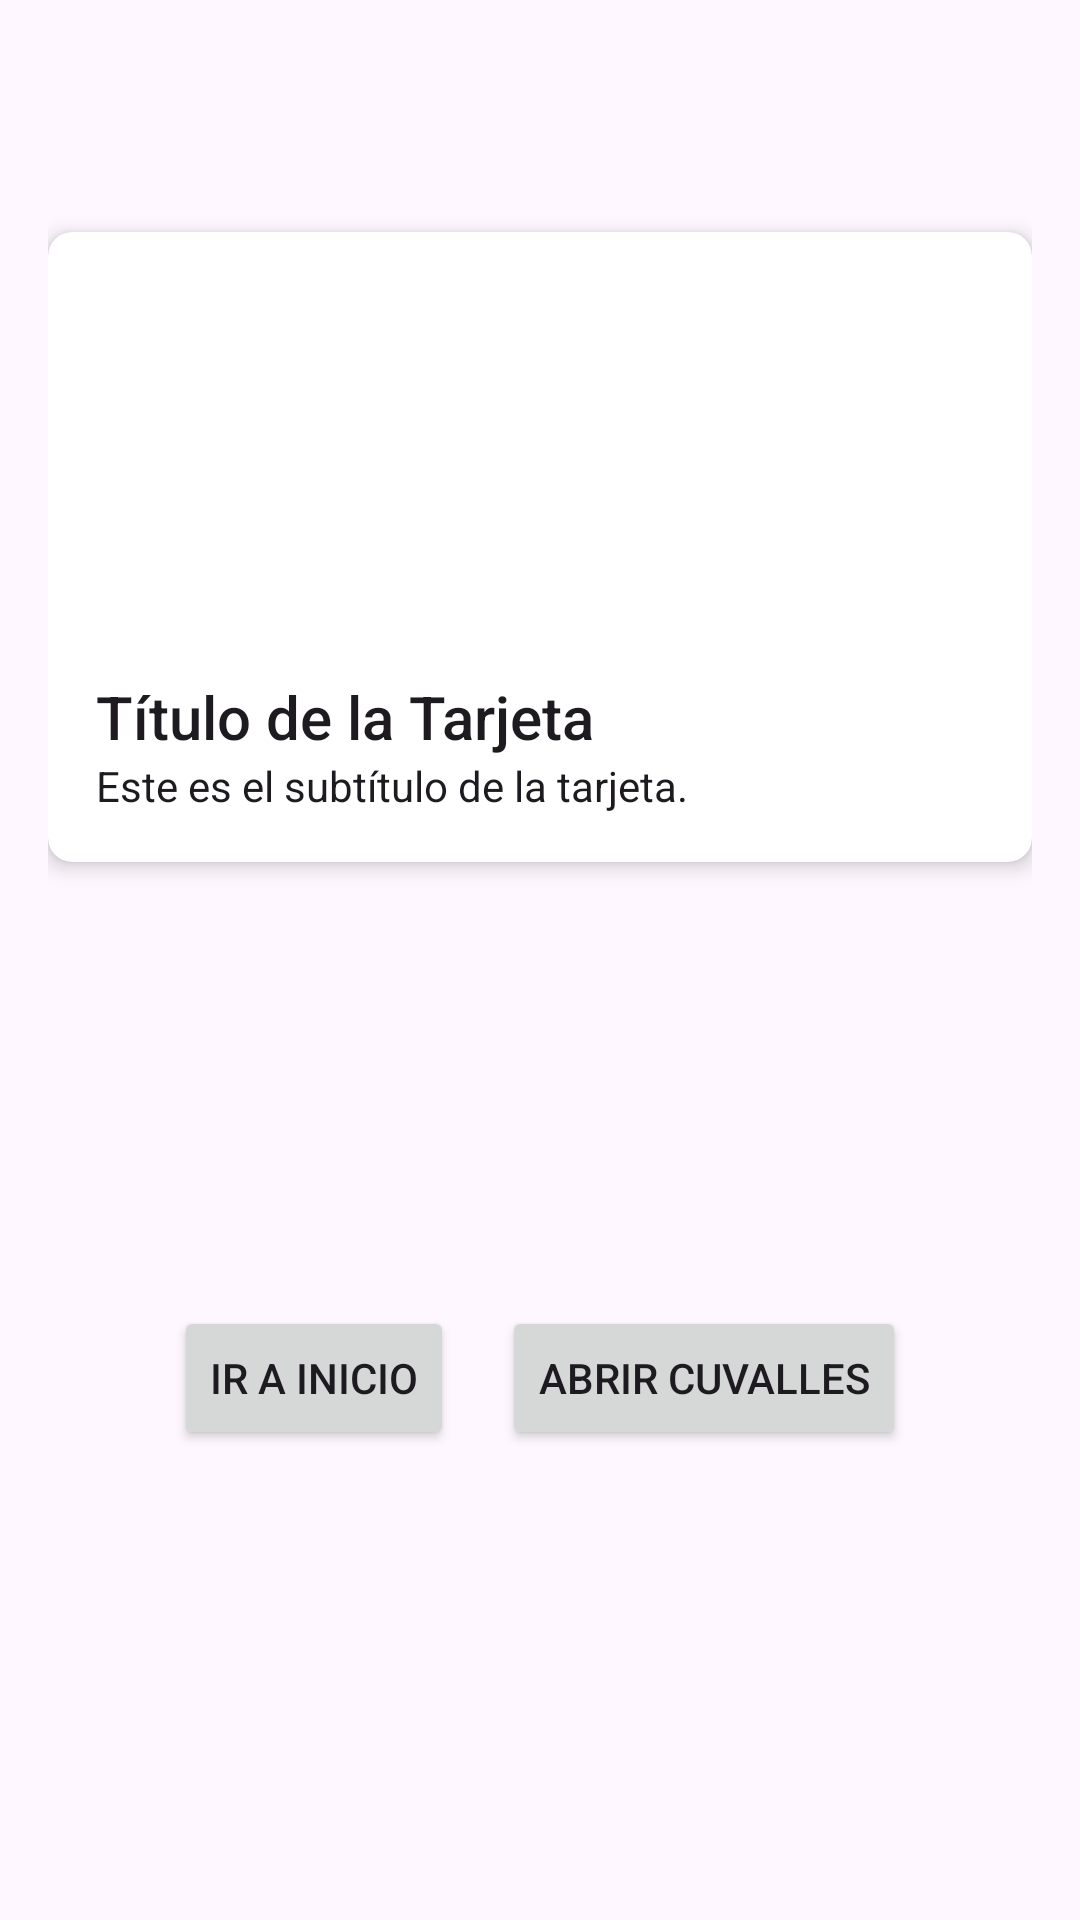

This screen was rendered from an Android layout file. Write that file and the resources it references.
<!-- AndroidManifest.xml: application theme Theme.EP1EvaluaciónPráctica -->
<!-- res/layout/activity_second.xml -->
<?xml version="1.0" encoding="utf-8"?>
<LinearLayout xmlns:android="http://schemas.android.com/apk/res/android"
    xmlns:app="http://schemas.android.com/apk/res-auto"
    xmlns:tools="http://schemas.android.com/tools"
    android:id="@+id/main"
    android:layout_width="match_parent"
    android:layout_height="match_parent"
    android:orientation="vertical"
    android:gravity="center_horizontal"
    android:padding="16dp"
    tools:context=".SecondActivity">

    
    <TextView
        android:id="@+id/tvGreeting"
        android:layout_width="wrap_content"
        android:layout_height="wrap_content"
        android:textSize="28sp"
        android:textStyle="bold"
        android:layout_marginBottom="24dp"
        tools:text="Hola!!!!!" />

    
    <androidx.cardview.widget.CardView
        android:layout_width="match_parent"
        android:layout_height="wrap_content"
        app:cardCornerRadius="8dp"
        app:cardElevation="4dp"
        app:contentPadding="16dp"
        android:layout_marginBottom="24dp">

        <LinearLayout
            android:layout_width="match_parent"
            android:layout_height="wrap_content"
            android:orientation="vertical">

            <ImageView
                android:id="@+id/card_image"
                android:layout_width="match_parent"
                android:layout_height="120dp"
                android:scaleType="centerCrop"
                android:src="@drawable/ic_launcher_background"
                android:contentDescription="Imagen de la tarjeta"
                android:layout_marginBottom="12dp"/>

            <TextView
                android:id="@+id/card_title"
                android:layout_width="wrap_content"
                android:layout_height="wrap_content"
                android:text="Título de la Tarjeta"
                android:textAppearance="@style/TextAppearance.AppCompat.Title" />

            <TextView
                android:id="@+id/card_subtitle"
                android:layout_width="wrap_content"
                android:layout_height="wrap_content"
                android:text="Este es el subtítulo de la tarjeta."
                android:textAppearance="@style/TextAppearance.AppCompat.Body1" />

        </LinearLayout>
    </androidx.cardview.widget.CardView>

    
    <ImageView
        android:id="@+id/ivLogo"
        android:layout_width="100dp"
        android:layout_height="100dp"
        android:src="@mipmap/ic_launcher_round"
        android:contentDescription="Logo adicional"
        android:layout_marginBottom="24dp"/>

    
    <LinearLayout
        android:layout_width="wrap_content"
        android:layout_height="wrap_content"
        android:orientation="horizontal">

        
        <Button
            android:id="@+id/btnGoToHome"
            android:layout_width="wrap_content"
            android:layout_height="wrap_content"
            android:text="Ir a Inicio"
            android:layout_marginEnd="16dp"/>

        
        <Button
            android:id="@+id/btnOpenCuvalles"
            android:layout_width="wrap_content"
            android:layout_height="wrap_content"
            android:text="Abrir CUValles" />
    </LinearLayout>

</LinearLayout>
<!-- resources referenced by this layout -->
<resources>
  <style name="Theme.EP1EvaluaciónPráctica" parent="Base.Theme.EP1EvaluaciónPráctica" />
  <style name="Base.Theme.EP1EvaluaciónPráctica" parent="Theme.Material3.DayNight.NoActionBar">
          
          
      </style>
</resources>
